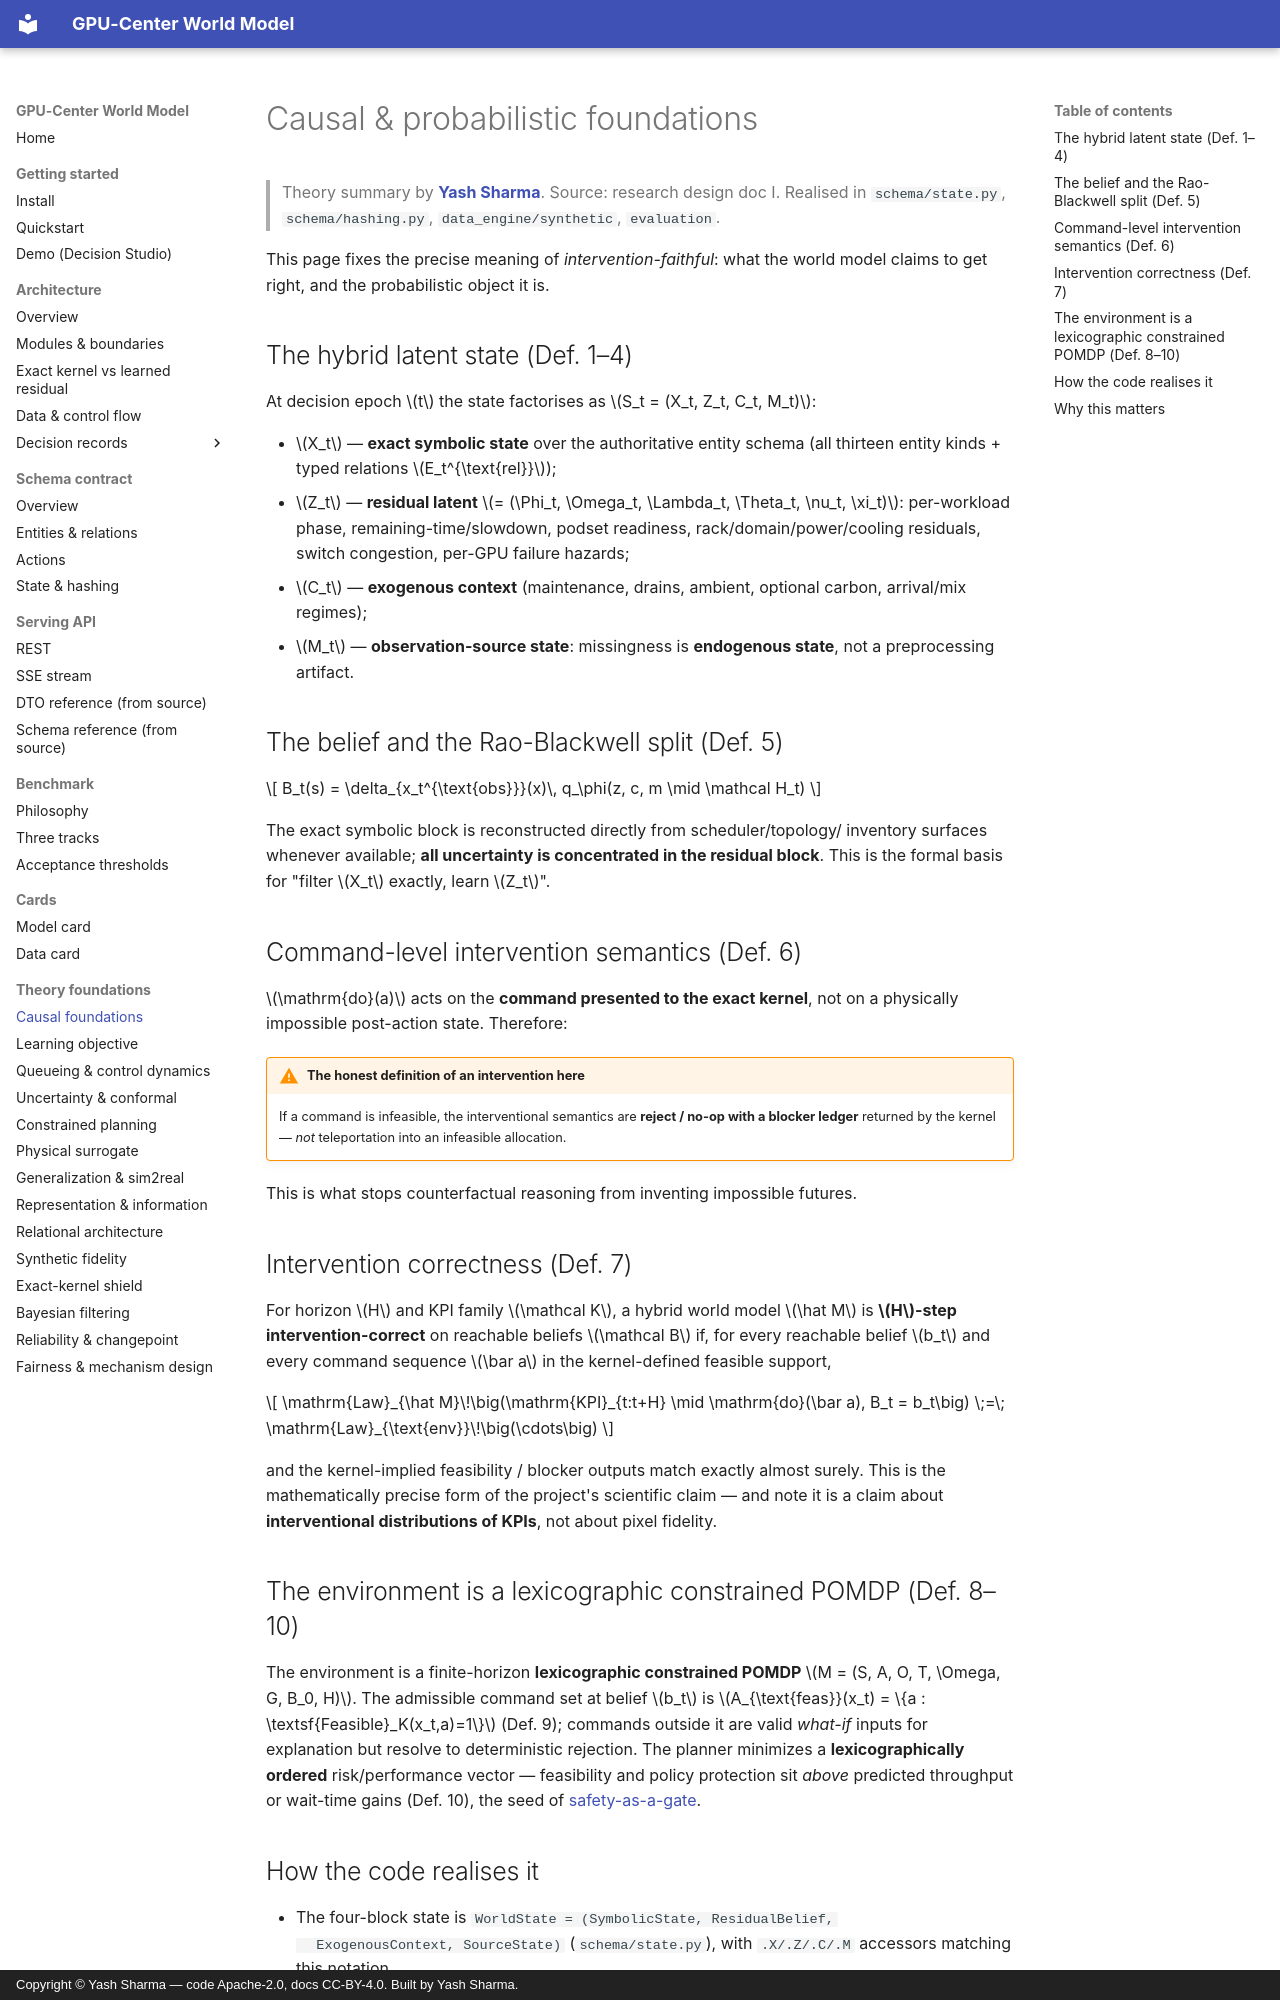

repository: YashSharmaa/World-Model · page: theory/causal-foundations/index.html · generator: mkdocs · copyright: Copyright © Yash Sharma — code Apache-2.0, docs CC-BY-4.0. Built by Yash Sharma.

<!--
  GPU-Center World Model — theory: causal foundations.
  Author:  Yash Sharma · https://www.linkedin.com/in/yashsharmaa/
  License: CC-BY-4.0
-->

# Causal & probabilistic foundations

> Theory summary by **[Yash Sharma](https://www.linkedin.com/in/yashsharmaa/)**.
> Source: research design doc I. Realised in `schema/state.py`,
> `schema/hashing.py`, `data_engine/synthetic`, `evaluation`.

This page fixes the precise meaning of *intervention-faithful*: what the world
model claims to get right, and the probabilistic object it is.

## The hybrid latent state (Def. 1–4)

At decision epoch $t$ the state factorises as $S_t = (X_t, Z_t, C_t, M_t)$:

- $X_t$ — **exact symbolic state** over the authoritative entity schema (all
  thirteen entity kinds + typed relations $E_t^{\text{rel}}$);
- $Z_t$ — **residual latent** $= (\Phi_t, \Omega_t, \Lambda_t, \Theta_t, \nu_t,
  \xi_t)$: per-workload phase, remaining-time/slowdown, podset readiness,
  rack/domain/power/cooling residuals, switch congestion, per-GPU failure hazards;
- $C_t$ — **exogenous context** (maintenance, drains, ambient, optional carbon,
  arrival/mix regimes);
- $M_t$ — **observation-source state**: missingness is **endogenous state**, not a
  preprocessing artifact.

## The belief and the Rao-Blackwell split (Def. 5)

$$ B_t(s) = \delta_{x_t^{\text{obs}}}(x)\, q_\phi(z, c, m \mid \mathcal H_t) $$

The exact symbolic block is reconstructed directly from scheduler/topology/
inventory surfaces whenever available; **all uncertainty is concentrated in the
residual block**. This is the formal basis for "filter $X_t$ exactly, learn $Z_t$".

## Command-level intervention semantics (Def. 6)

$\mathrm{do}(a)$ acts on the **command presented to the exact kernel**, not on a
physically impossible post-action state. Therefore:

!!! warning "The honest definition of an intervention here"
    If a command is infeasible, the interventional semantics are **reject / no-op
    with a blocker ledger** returned by the kernel — *not* teleportation into an
    infeasible allocation.

This is what stops counterfactual reasoning from inventing impossible futures.

## Intervention correctness (Def. 7)

For horizon $H$ and KPI family $\mathcal K$, a hybrid world model $\hat M$ is
**$H$-step intervention-correct** on reachable beliefs $\mathcal B$ if, for every
reachable belief $b_t$ and every command sequence $\bar a$ in the kernel-defined
feasible support,

$$ \mathrm{Law}_{\hat M}\!\big(\mathrm{KPI}_{t:t+H} \mid \mathrm{do}(\bar a),
B_t = b_t\big) \;=\; \mathrm{Law}_{\text{env}}\!\big(\cdots\big) $$

and the kernel-implied feasibility / blocker outputs match exactly almost surely.
This is the mathematically precise form of the project's scientific claim — and
note it is a claim about **interventional distributions of KPIs**, not about pixel
fidelity.

## The environment is a lexicographic constrained POMDP (Def. 8–10)

The environment is a finite-horizon **lexicographic constrained POMDP**
$M = (S, A, O, T, \Omega, G, B_0, H)$. The admissible command set at belief $b_t$
is $A_{\text{feas}}(x_t) = \{a : \textsf{Feasible}_K(x_t,a)=1\}$ (Def. 9);
commands outside it are valid *what-if* inputs for explanation but resolve to
deterministic rejection. The planner minimizes a **lexicographically ordered**
risk/performance vector — feasibility and policy protection sit *above* predicted
throughput or wait-time gains (Def. 10), the seed of
[safety-as-a-gate](../adr/0002-safety-as-a-gate.md).
